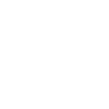
t = 0.00 s
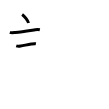
t = 3.00 s
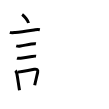
t = 6.00 s
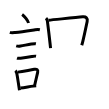
t = 9.00 s
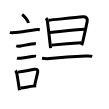
t = 12.00 s
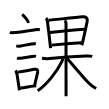
t = 15.00 s

The animated SVG that drew these frames (rendered in a browser with its animation timeline set to each time). Animation: 15 SMIL elements (animate=15); one cycle of 15.00 s.

<svg width="109px" height="109px" viewBox="0 0 px 109px" xmlns="http://www.w3.org/2000/svg" xmlns:xlink="http://www.w3.org/1999/xlink" xml:space="preserve" version="1.1"  baseProfile="full">
<path d="M22.13,14.5c2.25,1.5,5.81,6.17,6.37,8.5" style="fill:none;stroke:black;stroke-width:3;opacity:0">
  <animate attributeType="CSS" attributeName="opacity" from="0" to="1" begin="0s" dur="1s" repeatCount="0" fill="freeze" />
</path>
<path d="M9.87,32.33c1.54,0.57,3.79,0.24,5.38,0.12c6.8-0.51,14.43-1.89,19.99-2.78c1.59-0.26,3.02-0.35,4.61,0" style="fill:none;stroke:black;stroke-width:3;opacity:0">
  <animate attributeType="CSS" attributeName="opacity" from="0" to="1" begin="1s" dur="1s" repeatCount="0" fill="freeze" />
</path>
<path d="M16.23,45.81c1.22,0.39,3.13,0.42,4.37,0.21c3.53-0.59,7.13-1.52,10.66-2.03c1.4-0.2,3.24-0.5,4.63-0.24" style="fill:none;stroke:black;stroke-width:3;opacity:0">
  <animate attributeType="CSS" attributeName="opacity" from="0" to="1" begin="2s" dur="1s" repeatCount="0" fill="freeze" />
</path>
<path d="M16.98,58.08c1.04,0.36,2.56,0.15,3.64,0.06c3.24-0.26,7.94-1,11.28-1.63c1.32-0.25,2.8-0.57,4.13-0.3" style="fill:none;stroke:black;stroke-width:3;opacity:0">
  <animate attributeType="CSS" attributeName="opacity" from="0" to="1" begin="3s" dur="1s" repeatCount="0" fill="freeze" />
</path>
<path d="M15.39,70.65c0.82,0.75,1.24,1.85,1.48,3.08c0.73,3.67,1.38,8.74,2.15,13.54c0.17,1.02,0.33,2.03,0.48,2.98" style="fill:none;stroke:black;stroke-width:3;opacity:0">
  <animate attributeType="CSS" attributeName="opacity" from="0" to="1" begin="4s" dur="1s" repeatCount="0" fill="freeze" />
</path>
<path d="M17.81,72.12c5.9-0.82,11.05-1.9,16.44-2.77c2.65-0.42,4.02,0.2,3.41,3.03c-0.79,3.62-1.56,6.45-2.98,12.83" style="fill:none;stroke:black;stroke-width:3;opacity:0">
  <animate attributeType="CSS" attributeName="opacity" from="0" to="1" begin="5s" dur="1s" repeatCount="0" fill="freeze" />
</path>
<path d="M20.47,88.05c4.06-0.46,7.75-1.19,12.78-1.91c0.92-0.13,1.89-0.26,2.92-0.39" style="fill:none;stroke:black;stroke-width:3;opacity:0">
  <animate attributeType="CSS" attributeName="opacity" from="0" to="1" begin="6s" dur="1s" repeatCount="0" fill="freeze" />
</path>
<path d="M46.01,18.16c0.98,0.98,1.29,2.31,1.42,3.26c0.6,4.7,1.8,14.44,2.71,22.82c0.15,1.34,0.29,2.65,0.41,3.9" style="fill:none;stroke:black;stroke-width:3;opacity:0">
  <animate attributeType="CSS" attributeName="opacity" from="0" to="1" begin="7s" dur="1s" repeatCount="0" fill="freeze" />
</path>
<path d="M48.54,20.2c6.7-0.61,27.77-2.83,34.21-3.34c3.31-0.26,5.12,1.26,4.41,4.64c-1.11,5.3-2.81,13.65-4.34,19.77c-0.37,1.48-0.73,2.83-1.08,3.98" style="fill:none;stroke:black;stroke-width:3;opacity:0">
  <animate attributeType="CSS" attributeName="opacity" from="0" to="1" begin="8s" dur="1s" repeatCount="0" fill="freeze" />
</path>
<path d="M49.81,32.5c9.69-1.13,25.94-2.75,34.51-3.3" style="fill:none;stroke:black;stroke-width:3;opacity:0">
  <animate attributeType="CSS" attributeName="opacity" from="0" to="1" begin="9s" dur="1s" repeatCount="0" fill="freeze" />
</path>
<path d="M51.53,45.13c4.88-0.48,23.63-1.96,29.72-2.38" style="fill:none;stroke:black;stroke-width:3;opacity:0">
  <animate attributeType="CSS" attributeName="opacity" from="0" to="1" begin="10s" dur="1s" repeatCount="0" fill="freeze" />
</path>
<path d="M42.02,58.19c3.11,0.56,5.04,0.57,7.73,0.31c10.11-0.96,25.31-1.98,36.13-2.49c2.25-0.1,4.19-0.21,6.36,0.33" style="fill:none;stroke:black;stroke-width:3;opacity:0">
  <animate attributeType="CSS" attributeName="opacity" from="0" to="1" begin="11s" dur="1s" repeatCount="0" fill="freeze" />
</path>
<path d="M64.78,20.35c0.87,0.87,1.23,2.15,1.23,3.14c0,3.13,0.04,48.6,0.05,66.51c0,2.91,0,5.1,0,6.25" style="fill:none;stroke:black;stroke-width:3;opacity:0">
  <animate attributeType="CSS" attributeName="opacity" from="0" to="1" begin="12s" dur="1s" repeatCount="0" fill="freeze" />
</path>
<path d="M62.65,58.49c0,1.14-0.26,2.01-0.7,2.92c-5.11,10.54-15.63,23.71-24.19,29.34" style="fill:none;stroke:black;stroke-width:3;opacity:0">
  <animate attributeType="CSS" attributeName="opacity" from="0" to="1" begin="13s" dur="1s" repeatCount="0" fill="freeze" />
</path>
<path d="M67.38,58.62c5.13,5.94,15.16,17.9,21.1,24.16c1.96,2.07,4.77,4.21,7.65,5.74" style="fill:none;stroke:black;stroke-width:3;opacity:0">
  <animate attributeType="CSS" attributeName="opacity" from="0" to="1" begin="14s" dur="1s" repeatCount="0" fill="freeze" />
</path>
</svg>
